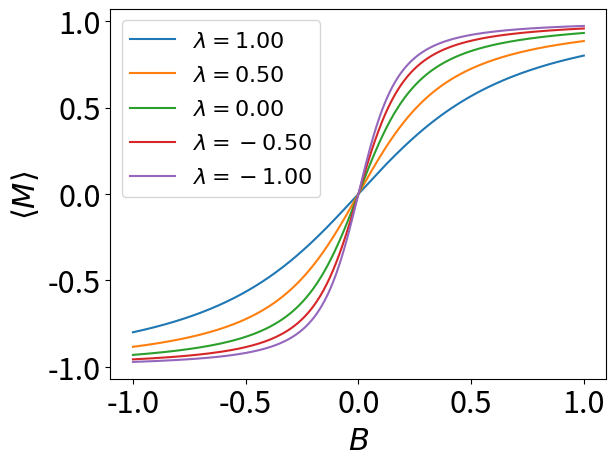

The matplotlib source for this figure: (Note: this script raises an exception after producing the figure.)
import numpy as np
import matplotlib.pyplot as plt

# set font size
plt.rcParams.update({"font.size": 22})


def get_mean_magnetization(
    magnetic_field,
    magnetization_coefficient,
    lamda,
    temperature,
    number_of_particles,
    diff_accuracy=1e-6,
):
    beta = 1 / temperature

    def get_lambda(B):
        matrix = np.array(
            [
                [
                    np.exp(beta * (magnetization_coefficient + B)),
                    np.exp((beta / 2) * (B + lamda)),
                    np.exp(-beta * magnetization_coefficient),
                ],
                [
                    np.exp((beta / 2) * (B + lamda)),
                    np.exp(beta * lamda),
                    np.exp((beta / 2) * (-B + lamda)),
                ],
                [
                    np.exp(-beta * magnetization_coefficient),
                    np.exp((beta / 2) * (-B + lamda)),
                    np.exp(beta * (magnetization_coefficient - B)),
                ],
            ]
        )
        eigenvalues, eigenvectors = np.linalg.eig(matrix)
        return max(eigenvalues)

    # deffrintiate lambda with respect to B
    diff = (
        np.log(get_lambda(magnetic_field + diff_accuracy))
        - np.log(get_lambda(magnetic_field))
    ) / diff_accuracy
    return number_of_particles * temperature * diff


def plot(
    magnetization_coefficient,
    lamda,
    temperature,
    number_of_particles,
):
    magnetic_fields = np.linspace(-1, 1, 1000)
    plt.plot(
        magnetic_fields,
        [
            get_mean_magnetization(
                magnetic_field,
                magnetization_coefficient,
                lamda,
                temperature,
                number_of_particles,
            )
            for magnetic_field in magnetic_fields
        ],
        label="$\\lambda = {:.2f}$".format(lamda),
    )


if __name__ == "__main__":
    for lamda in np.linspace(1, -1, 5):
        plot(
            magnetization_coefficient=1,
            lamda=lamda,
            temperature=1,
            number_of_particles=1,
        )
    plt.xlabel("$B$")
    plt.ylabel("$\\langle M \\rangle$")
    plt.legend(fontsize=16)
    plt.savefig("output/blume_capel.png", bbox_inches="tight")
    plt.show()
